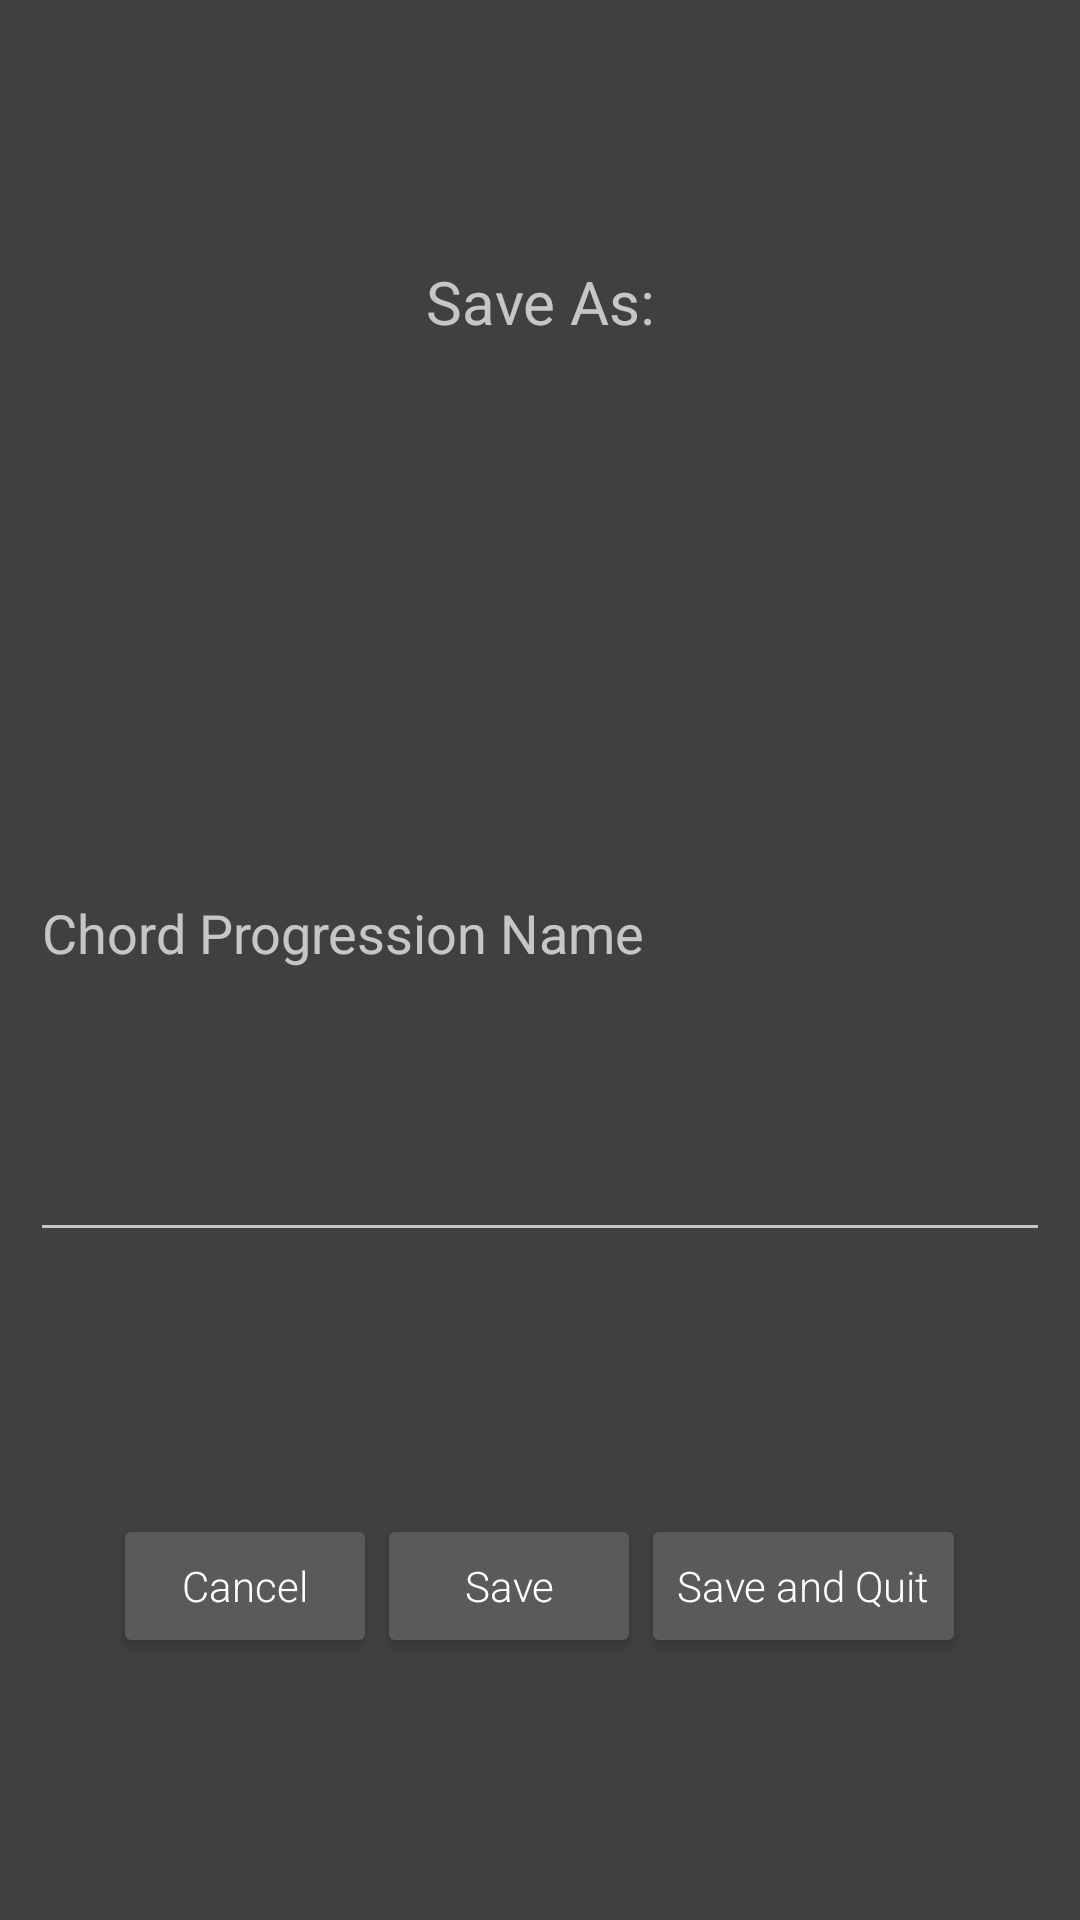

The Android layout XML behind this screen, and the referenced resources:
<!-- AndroidManifest.xml: application theme AppTheme -->
<!-- res/layout/popup_save.xml -->
<?xml version="1.0" encoding="utf-8"?>
<LinearLayout xmlns:android="http://schemas.android.com/apk/res/android"
    android:orientation="vertical"
    android:layout_width="match_parent"
    android:layout_height="match_parent"
    android:background="@color/colorPrimary">

    <TextView
        android:layout_width="wrap_content"
        android:layout_height="wrap_content"
        android:text="Save As:"
        android:id="@+id/textView"
        android:layout_gravity="center"
        android:layout_weight="1"
        android:gravity="center"
        android:textSize="20dp" />

    <EditText
        android:layout_width="match_parent"
        android:layout_height="wrap_content"
        android:id="@+id/fileEntry"
        android:inputType="text"
        android:hint="Chord Progression Name"
        android:layout_weight="1"
        android:layout_marginLeft="10dp"
        android:layout_marginRight="10dp" />

    <LinearLayout
        android:orientation="horizontal"
        android:layout_width="match_parent"
        android:layout_height="wrap_content"
        android:layout_weight="1"
        android:gravity="center">

        <Button
            android:layout_width="wrap_content"
            android:layout_height="wrap_content"
            android:text="Cancel"
            android:id="@+id/cancel"/>

        <Button
            android:layout_width="wrap_content"
            android:layout_height="wrap_content"
            android:text="Save"
            android:id="@+id/save"/>

        <Button
            android:layout_width="wrap_content"
            android:layout_height="wrap_content"
            android:text="Save and Quit"
            android:id="@+id/savequit"/>

    </LinearLayout>

</LinearLayout>
<!-- resources referenced by this layout -->
<resources>
  <color name="colorPrimary">#FF404040</color>
  <style name="AppTheme" parent="Theme.AppCompat.NoActionBar">
          
          <item name="colorPrimary">@color/colorPrimary</item>
          <item name="colorPrimaryDark">@color/colorPrimaryDark</item>
          <item name="colorAccent">@color/colorAccent</item>
          <item name="android:buttonStyle">@style/button</item>
          <item name="android:buttonStyleToggle">@style/button</item>
          <item name="android:radioButtonStyle">@style/radiobutton</item>
          <item name="android:spinnerItemStyle">@style/spinneritem</item>
      </style>
  <color name="colorPrimaryDark">#FF202020</color>
  <color name="colorAccent">#FF4081</color>
  <style name="button" parent="Base.Widget.AppCompat.Button">
          <item name="android:textAllCaps">false</item>
          <item name="android:fontFamily">sans-serif-light"</item>
      </style>
  <style name="radiobutton" parent="Widget.AppCompat.CompoundButton.RadioButton">
          <item name="android:textSize">20dp</item>
      </style>
  <style name="spinneritem" parent="Widget.AppCompat.TextView.SpinnerItem">
          <item name="android:textSize">30dp</item>
      </style>
</resources>
